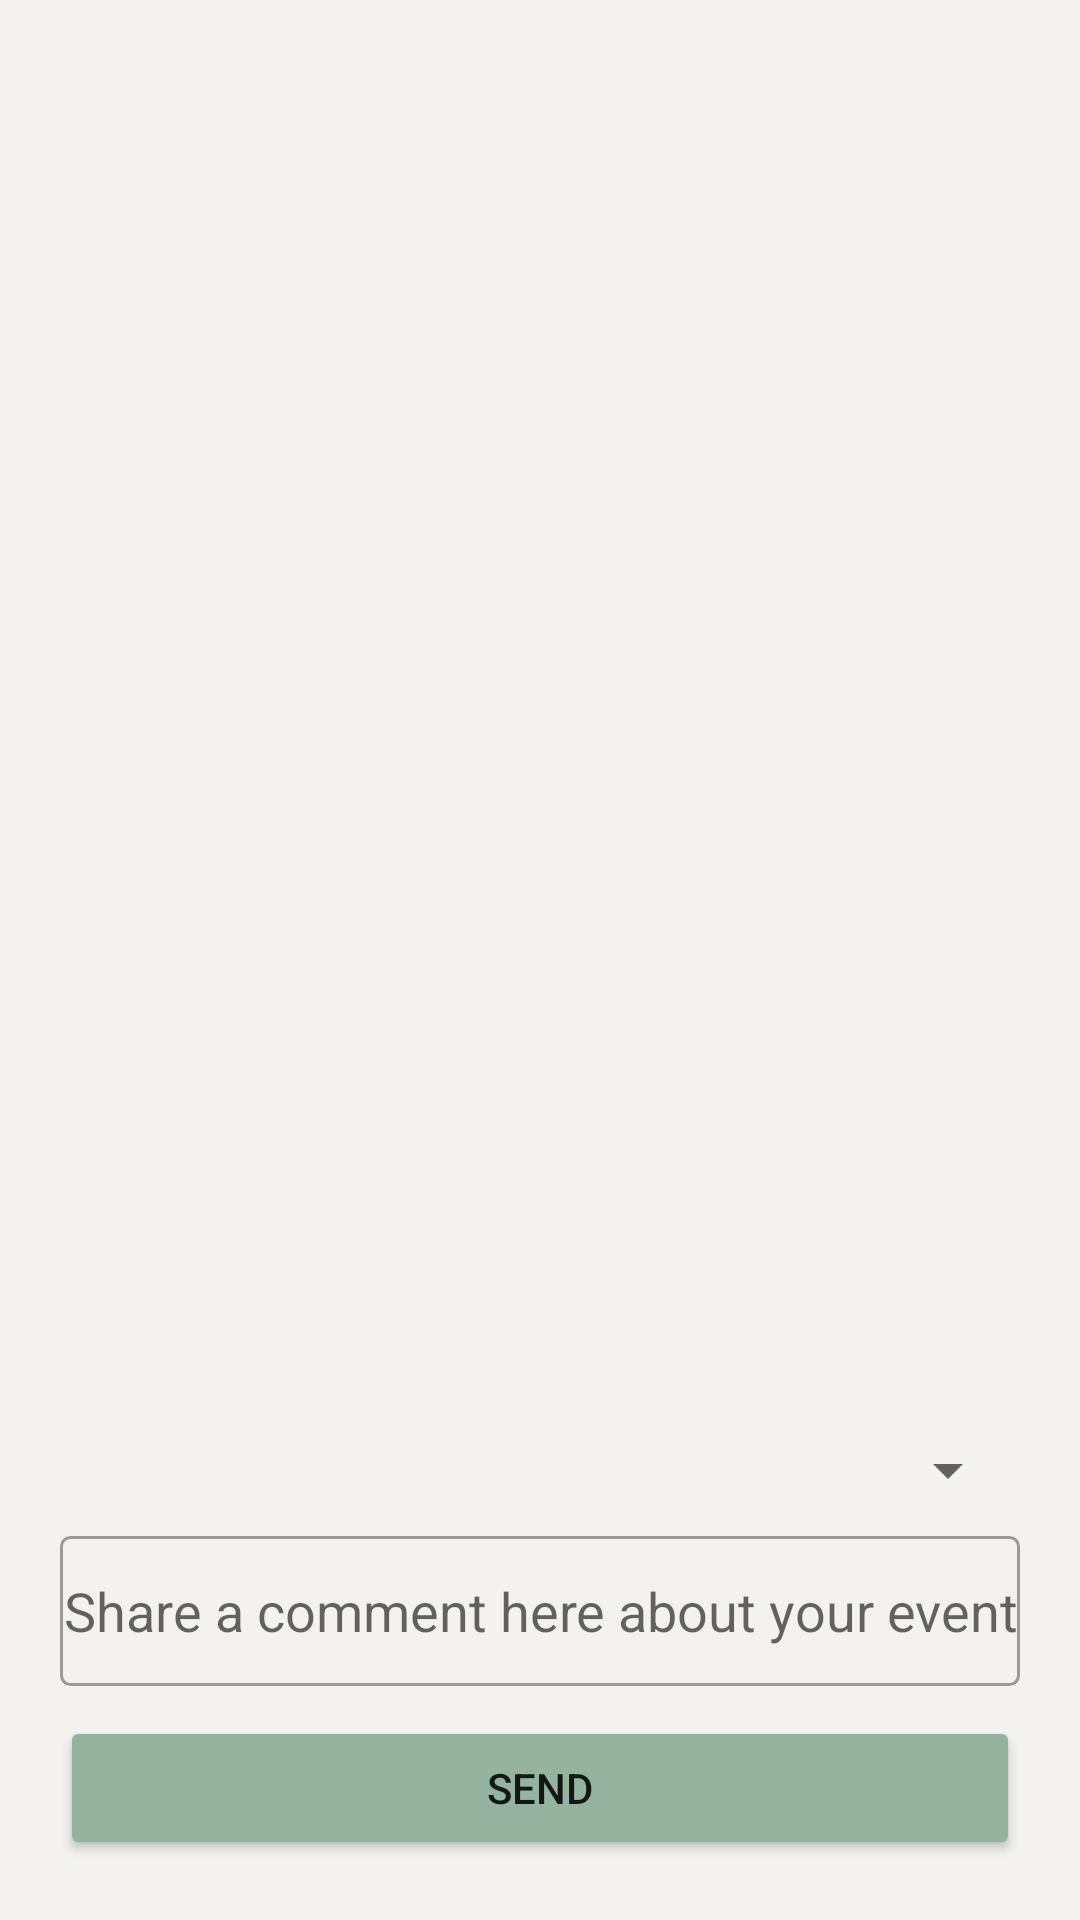

This screen was rendered from an Android layout file. Write that file and the resources it references.
<!-- AndroidManifest.xml: application theme Theme.MAD_Goer -->
<!-- res/layout/fragment_3_comment.xml -->
<?xml version="1.0" encoding="utf-8"?>
<androidx.constraintlayout.widget.ConstraintLayout xmlns:android="http://schemas.android.com/apk/res/android"
    xmlns:app="http://schemas.android.com/apk/res-auto"
    xmlns:tools="http://schemas.android.com/tools"
    android:id="@+id/btn_send_comment"
    android:layout_width="match_parent"
    android:layout_height="match_parent"
    android:background="@color/smokeWhite"
    tools:context=".MainActivity">

    <androidx.recyclerview.widget.RecyclerView
        android:id="@+id/recyclerView_comment"
        android:layout_width="match_parent"
        android:layout_height="0dp"
        android:layout_marginStart="20dp"
        android:layout_marginTop="40dp"
        android:layout_marginEnd="20dp"
        app:layout_constraintBottom_toTopOf="@+id/id_event_name_comment"
        app:layout_constraintEnd_toEndOf="parent"
        app:layout_constraintStart_toStartOf="parent"
        app:layout_constraintTop_toTopOf="parent"
        app:layout_constraintVertical_bias="0.0" />

    <Spinner
        android:id="@+id/id_event_name_comment"
        android:layout_width="match_parent"
        android:layout_height="wrap_content"
        android:layout_marginStart="20dp"
        android:layout_marginEnd="20dp"
        android:layout_marginBottom="10dp"
        android:theme="@style/mySpinnerItemStyle"
        app:layout_constraintBottom_toTopOf="@+id/edit_comment_comment"
        app:layout_constraintEnd_toEndOf="parent"
        app:layout_constraintStart_toStartOf="parent"
        app:layout_constraintTop_toTopOf="parent"
        app:layout_constraintVertical_bias="1.0" />

    <EditText
        android:id="@+id/edit_comment_comment"
        android:layout_width="match_parent"
        android:layout_height="50dp"
        android:layout_marginStart="20dp"
        android:layout_marginEnd="20dp"
        android:layout_marginBottom="10dp"
        android:background="@drawable/border"
        android:ems="10"
        android:maxLength="255"
        android:hint="Share a comment here about your event"
        android:inputType="textMultiLine"
        android:textAlignment="center"
        app:layout_constraintBottom_toTopOf="@+id/btn_send_msg"
        app:layout_constraintEnd_toEndOf="parent"
        app:layout_constraintStart_toStartOf="parent"
        app:layout_constraintTop_toTopOf="parent"
        app:layout_constraintVertical_bias="1.0" />

    <Button
        android:id="@+id/btn_send_msg"
        android:layout_width="match_parent"
        android:layout_height="wrap_content"
        android:layout_marginStart="20dp"
        android:layout_marginEnd="20dp"
        android:layout_marginBottom="20dp"
        android:backgroundTint="@color/lightRed"
        android:text="SEND"
        app:layout_constraintBottom_toBottomOf="parent"
        app:layout_constraintEnd_toEndOf="parent"
        app:layout_constraintStart_toStartOf="parent"
        app:layout_constraintTop_toTopOf="parent"
        app:layout_constraintVertical_bias="1.0" />

</androidx.constraintlayout.widget.ConstraintLayout>
<!-- resources referenced by this layout -->
<resources>
  <color name="lightRed">#94B49F</color>
  <color name="smokeWhite">#f3f2f1</color>
  <!-- drawable border (drawable) -->
  <?xml version="1.0" encoding="utf-8"?>
  <shape
      xmlns:android="http://schemas.android.com/apk/res/android"
      android:shape="rectangle">
      <solid
          android:color="@android:color/transparent"/>
  
      <corners
          android:bottomRightRadius="3dp"
          android:bottomLeftRadius="3dp"
          android:topLeftRadius="3dp"
          android:topRightRadius="3dp"/>
      <stroke
          android:color="@color/darkGrey"
          android:width="1dp"/>
  </shape>
  <style name="mySpinnerItemStyle" parent="@android:style/Widget.Holo.DropDownItem.Spinner">
          <item name="android:textSize">18dp</item>
          <item name="android:textAlignment">center</item>
          <item name="android:textColor">@color/black</item>
          <item name="android:color">@color/black</item>
      </style>
  <style name="Theme.MAD_Goer" parent="Theme.MaterialComponents.DayNight.DarkActionBar">
          
          <item name="colorPrimary">@color/lightRed</item>
          <item name="colorPrimaryVariant">@color/lightRed2</item>
          <item name="colorOnPrimary">@color/white</item>
          
          <item name="colorSecondary">#876445</item>
          <item name="colorSecondaryVariant">@color/Pink6</item>
          <item name="colorOnSecondary">@color/black</item>
          
          <item name="android:statusBarColor" tools:targetApi="l">?attr/colorPrimaryVariant</item>
          
      </style>
  <color name="darkGrey">#9A9A9A</color>
  <color name="black">#FF000000</color>
  <color name="lightRed2">#377D71</color>
  <color name="white">#FFFFFFFF</color>
  <color name="Pink6">#faa1af</color>
</resources>
